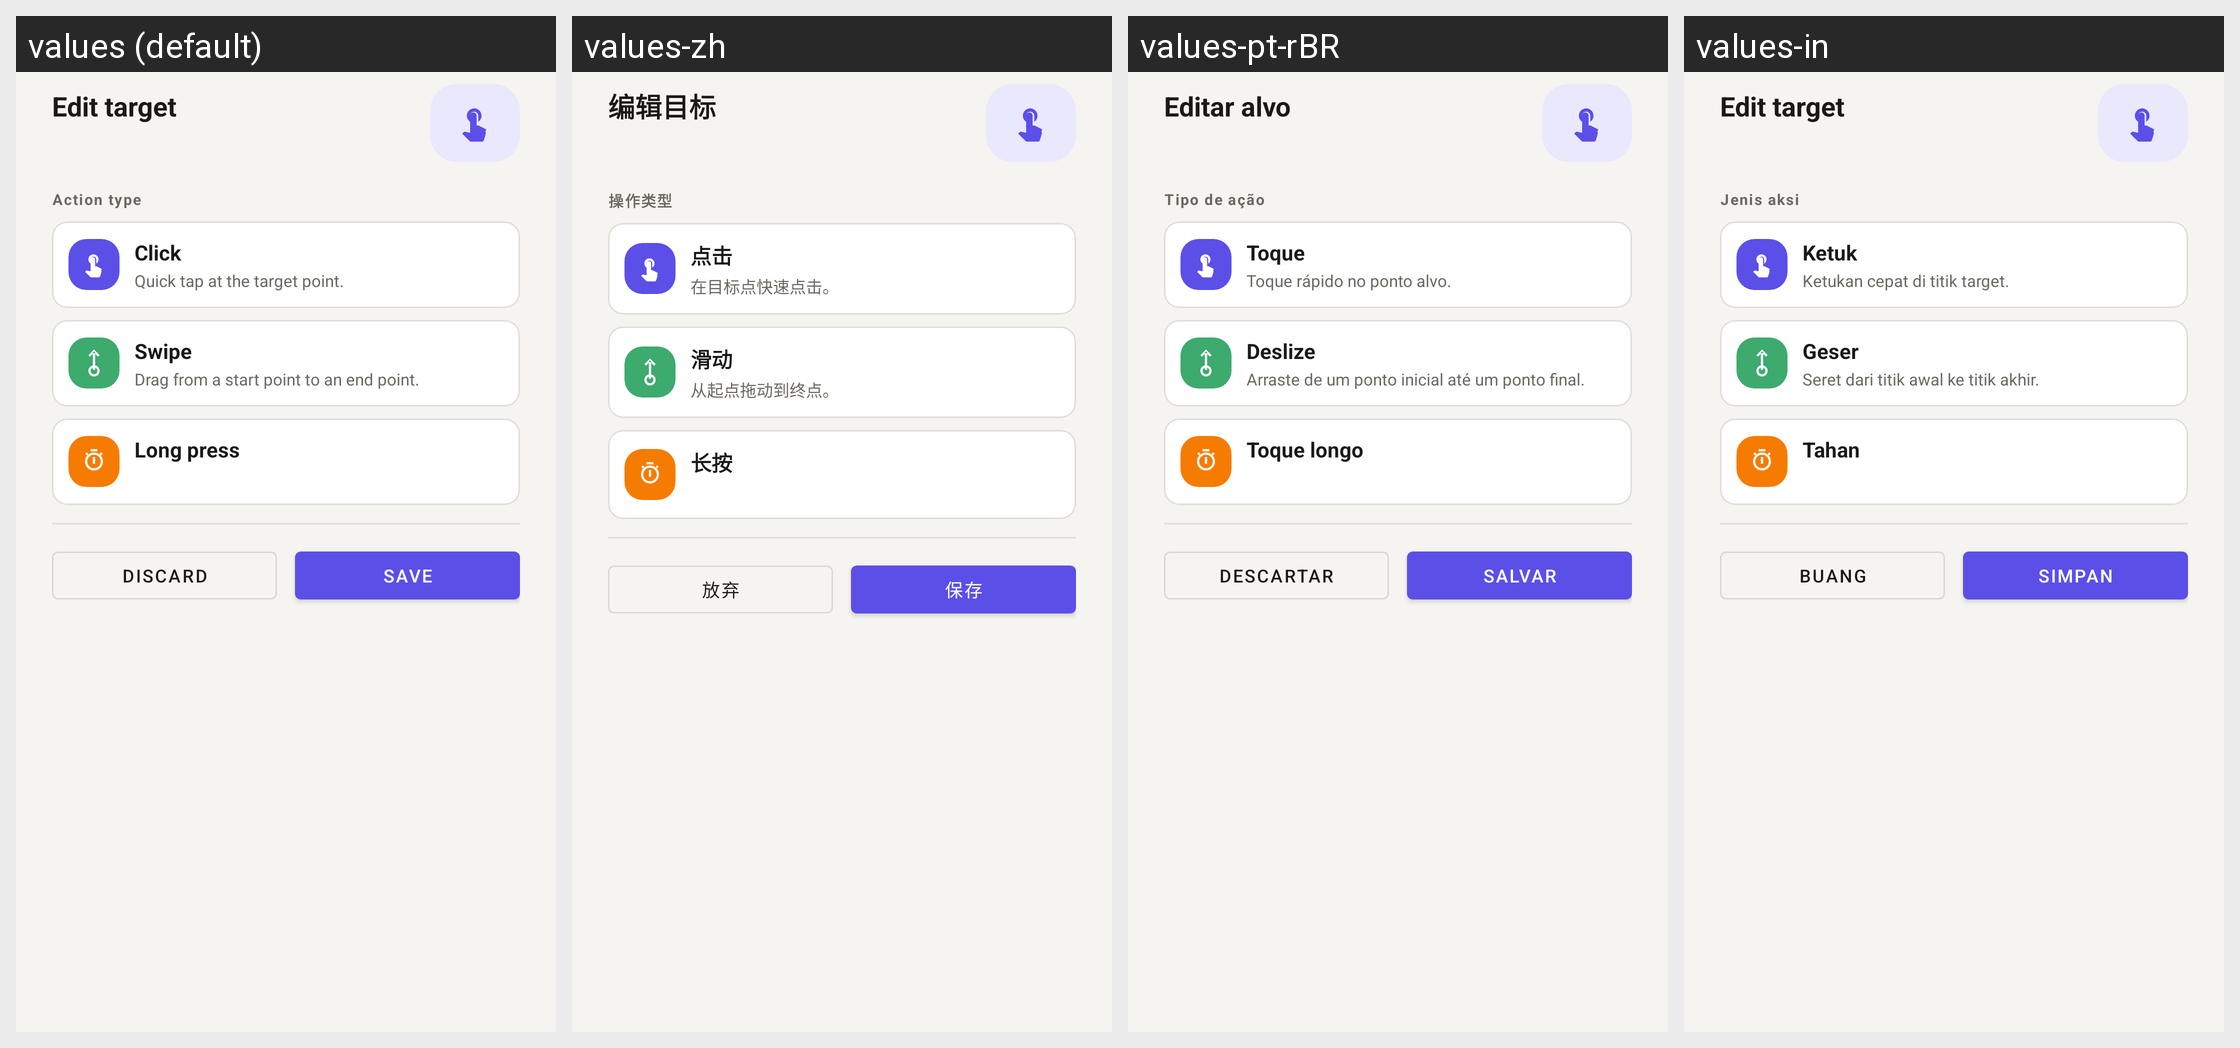

The Android screen above is rendered under several locales of the same app. Produce the string resources it draws, with the default and per-locale values.
Android screen res/layout/dialog_edit_target.xml rendered under 4 locales, left to right: values (default), values-zh, values-pt-rBR, values-in. Device: Nexus 5 (rendered at 1080×1920; each locale shown at half size, 540×960, under a caption strip naming it); theme Theme.AutoClicker.
Strings drawn on this screen, with the default value and each locale's value (text and hints the layout hard-codes, and strings that could not be matched under every locale, appear in the picture but are not listed):

edit_target
  values: Edit target
  values-zh: 编辑目标
  values-pt-rBR: Editar alvo
  values-in: Edit target

action_type
  values: Action type
  values-zh: 操作类型
  values-pt-rBR: Tipo de ação
  values-in: Jenis aksi

action_click
  values: Click
  values-zh: 点击
  values-pt-rBR: Toque
  values-in: Ketuk

action_click_desc
  values: Quick tap at the target point.
  values-zh: 在目标点快速点击。
  values-pt-rBR: Toque rápido no ponto alvo.
  values-in: Ketukan cepat di titik target.

action_swipe
  values: Swipe
  values-zh: 滑动
  values-pt-rBR: Deslize
  values-in: Geser

action_swipe_desc
  values: Drag from a start point to an end point.
  values-zh: 从起点拖动到终点。
  values-pt-rBR: Arraste de um ponto inicial até um ponto final.
  values-in: Seret dari titik awal ke titik akhir.

action_long_press
  values: Long press
  values-zh: 长按
  values-pt-rBR: Toque longo
  values-in: Tahan

discard_changes
  values: Discard
  values-zh: 放弃
  values-pt-rBR: Descartar
  values-in: Buang

save_action
  values: Save
  values-zh: 保存
  values-pt-rBR: Salvar
  values-in: Simpan
